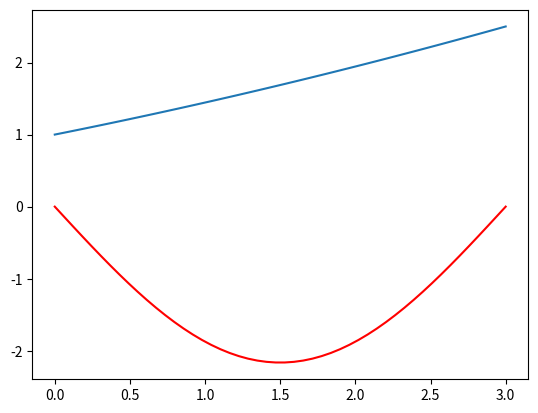

Write the Python code that produced this figure.
# [redacted]
#   Copyright © 2019 Georgiy Maruzhenko. All rights reserved.

import numpy as np
from numpy import sqrt, sin, cos, pi, e
import matplotlib.pyplot as plt
from scipy.integrate import quad
import math as math

# Number of terms for fourier expansion
N = 10
# Boundary conditions
U1 = 1.
U2 = 3.
# Variables
L = 3.
K = 0.5
# Initial Condition
FN = 0

T_INITIAL = 0
x_axis = np.linspace(0, L)
t_array = np.linspace(T_INITIAL, 10)

v_terms = np.full(N, map(lambda n: v(), range(0,N-1,1)))

# Steady state solution
def w(x):
    result = K * x**2 / (6 * L) + ((U2-U1)/L - K*L / 6) * x +U1
    return result


# Creates fourier expansion for the transient solution given index n
def v(x, t, n):
    return get_bn(n) * sin(n * pi * x / L) * e**((n * pi / L)**2 * t)


# solves intergation to get constant for a given n
def get_bn(n):
    integral = quad(bn_integrand, 0, L, args=(n))
    return -2. / L * integral[0]


# sets up integral for quad library
def bn_integrand(x, n):
    return w(x) * sin(n * pi * x / L)


#I =  quad(bn_integrand, 0, L, args=(1))

# print(I)
print(get_bn(5))
plt.plot(x_axis, w(x_axis))
plt.plot(x_axis, v(x_axis,0,1), 'red')
plt.show()